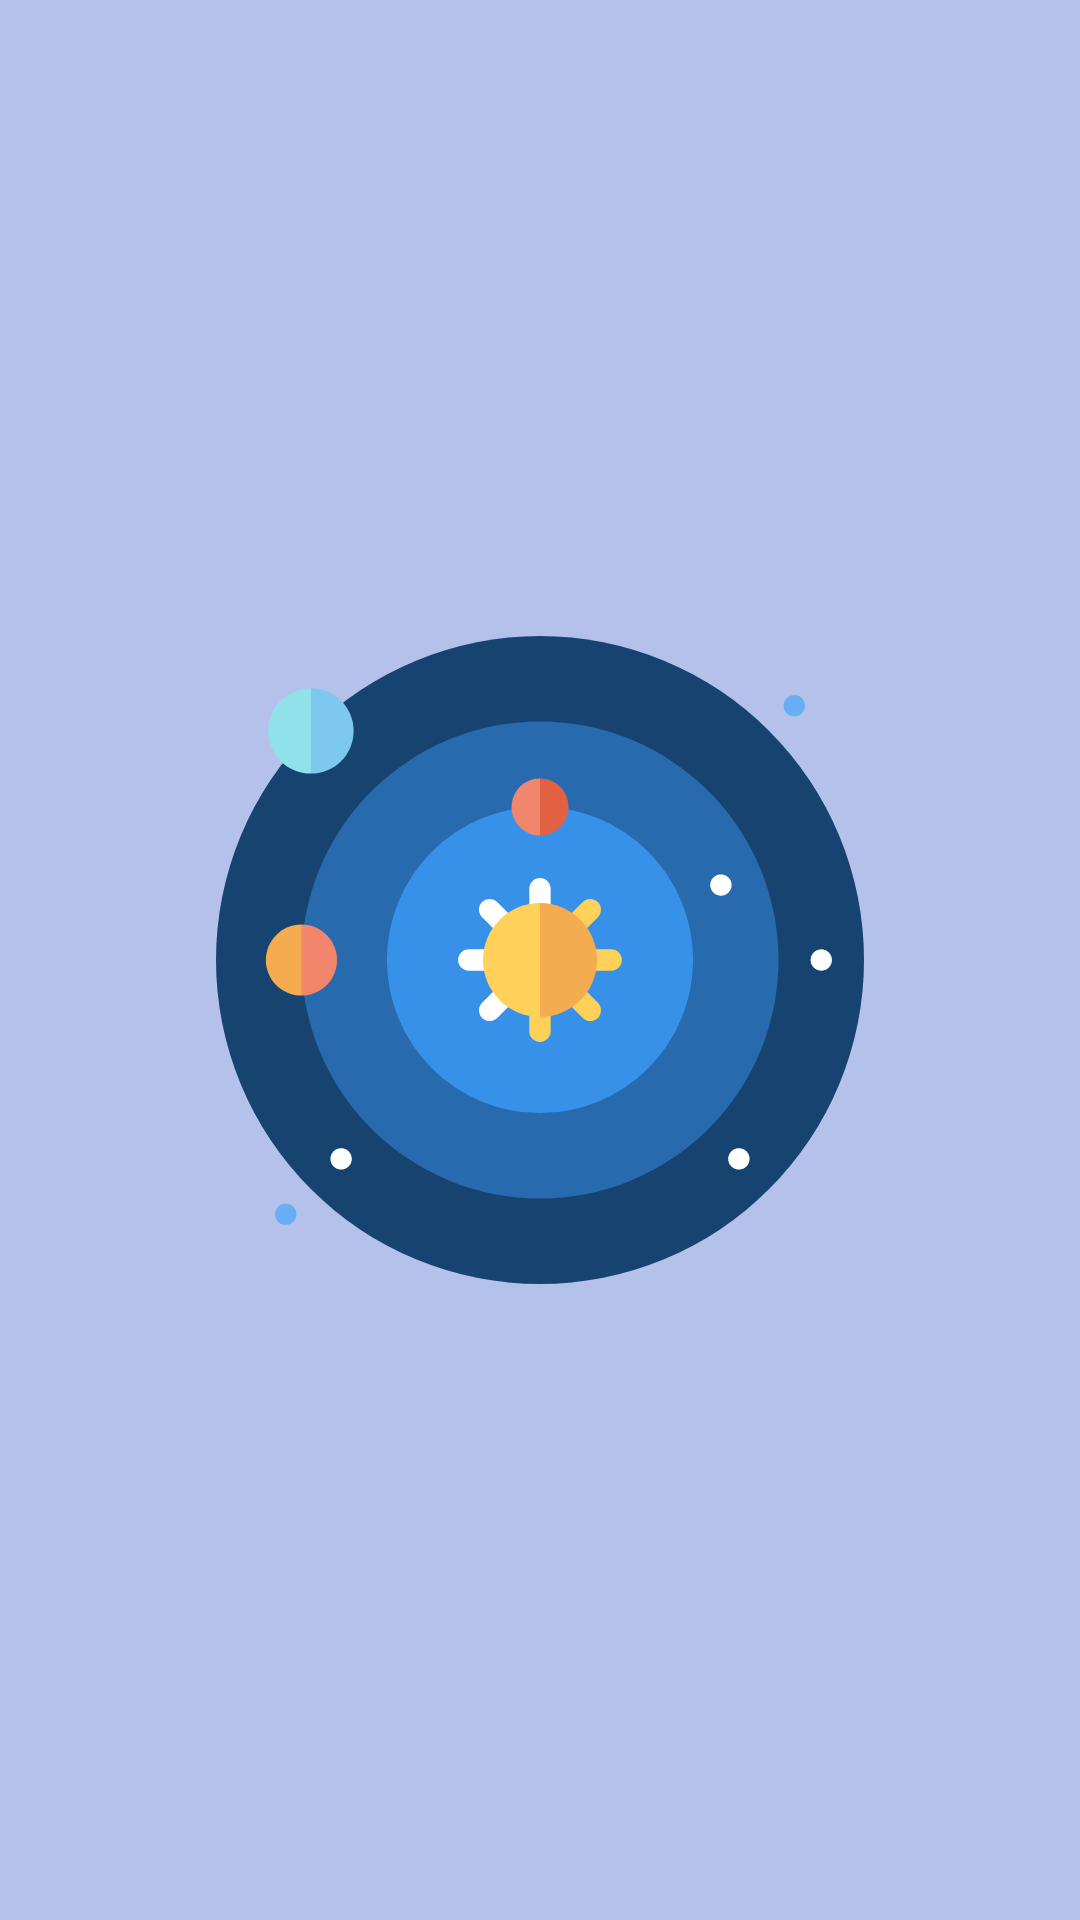

Produce the Android XML layout that renders to this screen, including the resource entries it uses.
<!-- AndroidManifest.xml: application theme BlueGreyThemeProject -->
<!-- res/layout/fragment_solar_system.xml -->
<?xml version="1.0" encoding="utf-8"?>
<androidx.constraintlayout.widget.ConstraintLayout xmlns:android="http://schemas.android.com/apk/res/android"
    xmlns:app="http://schemas.android.com/apk/res-auto"
    android:layout_width="match_parent"
    android:layout_height="match_parent"
    android:orientation="vertical">

    <ImageView
        android:id="@+id/image_solar_system"
        android:layout_width="match_parent"
        android:layout_height="match_parent"
        android:src="@drawable/ic_solar_system_foreground"/>


</androidx.constraintlayout.widget.ConstraintLayout>
<!-- resources referenced by this layout -->
<resources>
  <color name="blue_gray_700">#546E7A</color>
  <color name="bg_theme_light_primary">#00658F</color>
  <color name="bg_theme_light_secondary">#4F616E</color>
  <color name="bg_theme_light_primaryVariant">#85032E4C</color>
  <color name="bg_theme_light_onPrimary">#FFFFFF</color>
  <color name="bg_theme_light_navigationBarColor">#076088</color>
  <color name="bg_theme_light_primaryContainer">#C4E7FF</color>
  <color name="bg_theme_light_onPrimaryContainer">#001E2E</color>
  <color name="bg_theme_light_colorPrimaryInverse">#7FCFFF</color>
  <color name="bg_theme_light_onSecondary">#FFFFFF</color>
  <color name="bg_theme_light_secondaryContainer">#D2E5F4</color>
  <color name="bg_theme_light_onSecondaryContainer">#0B1D28</color>
  <color name="bg_theme_light_tertiary">#62597C</color>
  <color name="bg_theme_light_onTertiary">#FFFFFF</color>
  <color name="bg_theme_light_tertiaryContainer">#E9DDFF</color>
  <color name="bg_theme_light_onTertiaryContainer">#1E1635</color>
  <color name="bg_theme_light_background">#B4C1EA</color>
  <color name="bg_theme_light_onBackground">#1C303E</color>
  <color name="bg_theme_light_surface">#FBFCFF</color>
  <color name="bg_theme_light_onSurface">#191C1E</color>
  <color name="bg_theme_light_surfaceVariant">#DDE3EA</color>
  <color name="bg_theme_light_onSurfaceVariant">#41484D</color>
  <style name="brandTextAppearanceBody2" parent="TextAppearance.MaterialComponents.Body2">
          <item name="fontFamily">@font/berkshire_swash</item>
          <item name="android:textStyle">italic</item>
          <item name="android:textAllCaps">false</item>
          <item name="android:textSize">18sp</item>
          <item name="android:letterSpacing">0.2</item>
      </style>
  <style name="brandTextAppearanceHeadline1" parent="TextAppearance.MaterialComponents.Headline1">
          <item name="fontFamily">@font/bogart_black</item>
          <item name="android:textStyle">italic</item>
          <item name="android:textAllCaps">false</item>
          <item name="android:textSize">16sp</item>
          <item name="android:letterSpacing">0.1</item>
      </style>
  <style name="brandMgTextAppearanceSubtitle1" parent="TextAppearance.MaterialComponents.Subtitle1">
          <item name="fontFamily">@font/bogart_black</item>
          <item name="android:textStyle">italic</item>
          <item name="android:textAllCaps">false</item>
          <item name="android:textSize">16sp</item>
          <item name="android:letterSpacing">0</item>
      </style>
  <style name="brandTextAppearanceCaption" parent="TextAppearance.MaterialComponents.Caption">
          <item name="fontFamily">@font/bogart_black</item>
          <item name="android:textStyle">bold</item>
          <item name="android:textAllCaps">false</item>
          <item name="android:textSize">16sp</item>
          <item name="android:letterSpacing">0</item>
      </style>
</resources>
